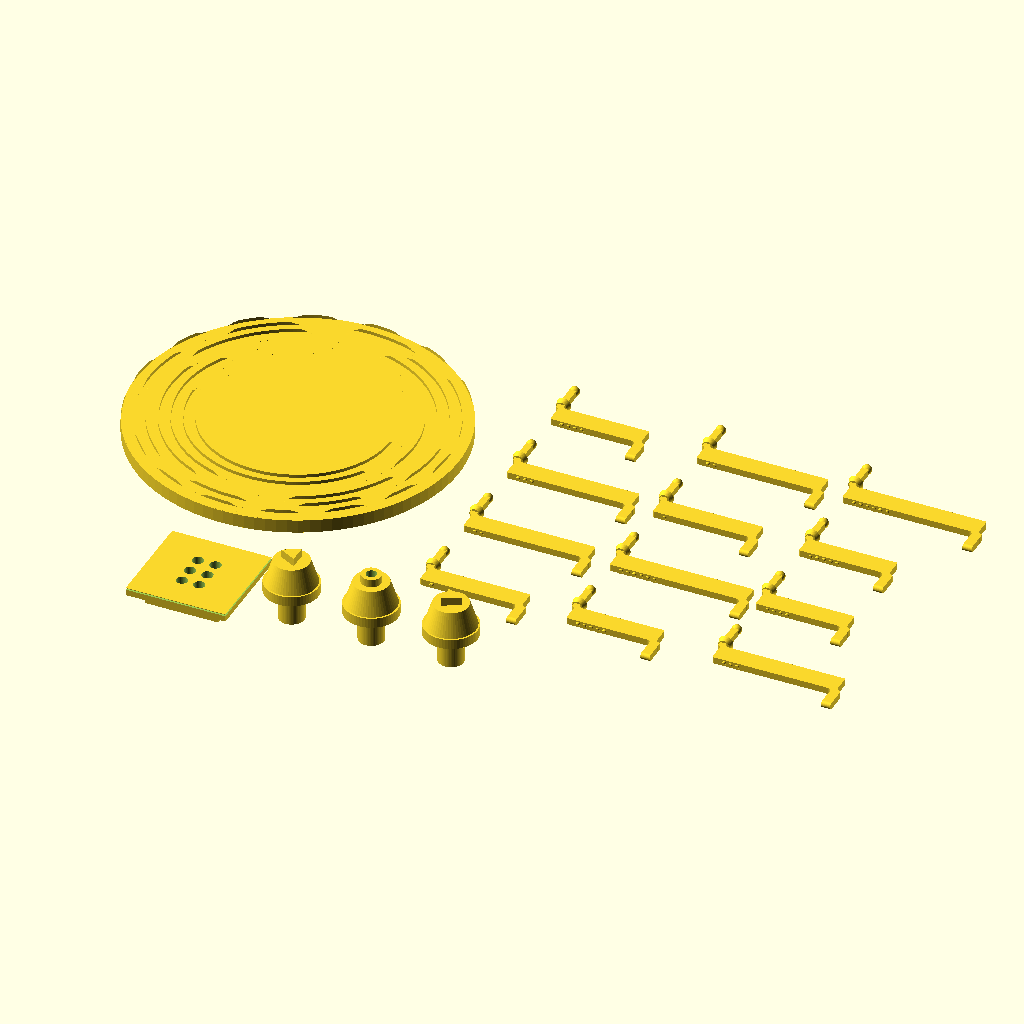
Cell 1: the model at its default parameters.
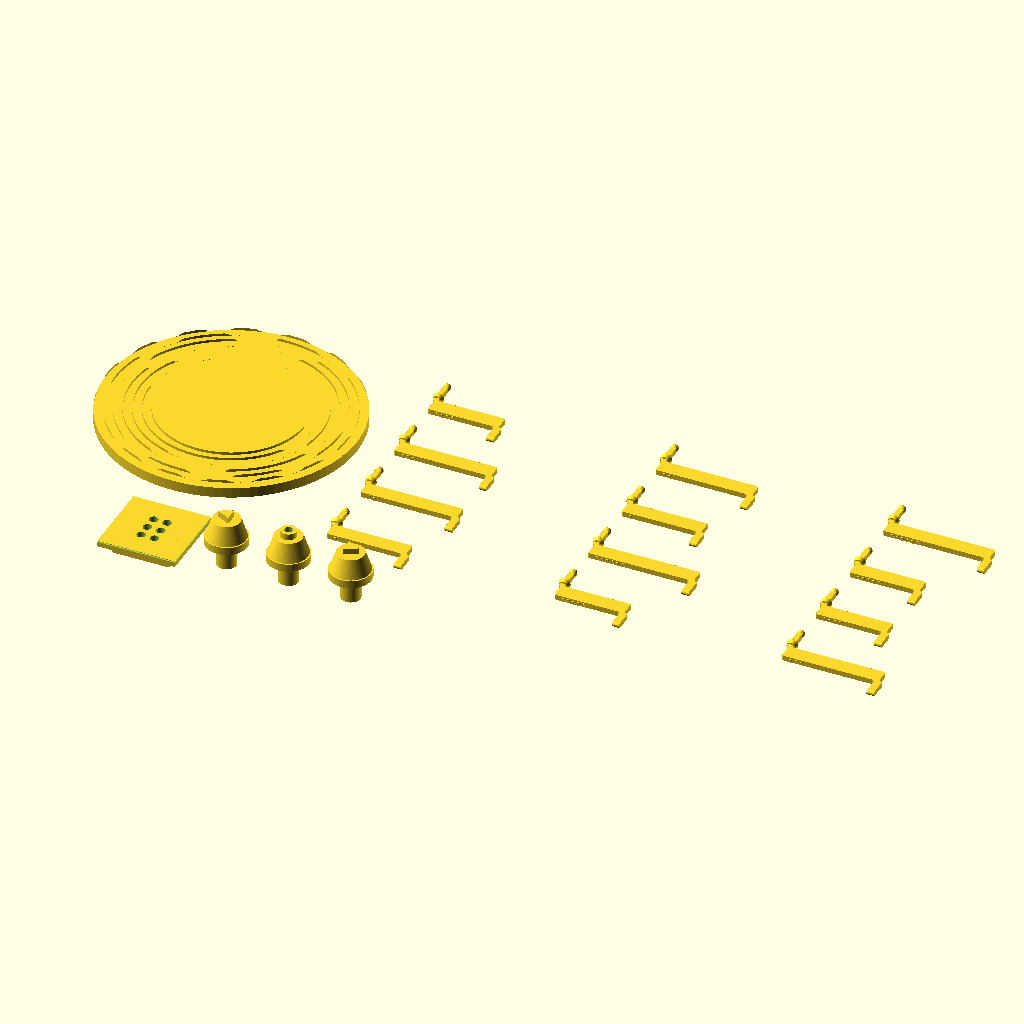
Cell 2: the same model with col_pitch = 44.
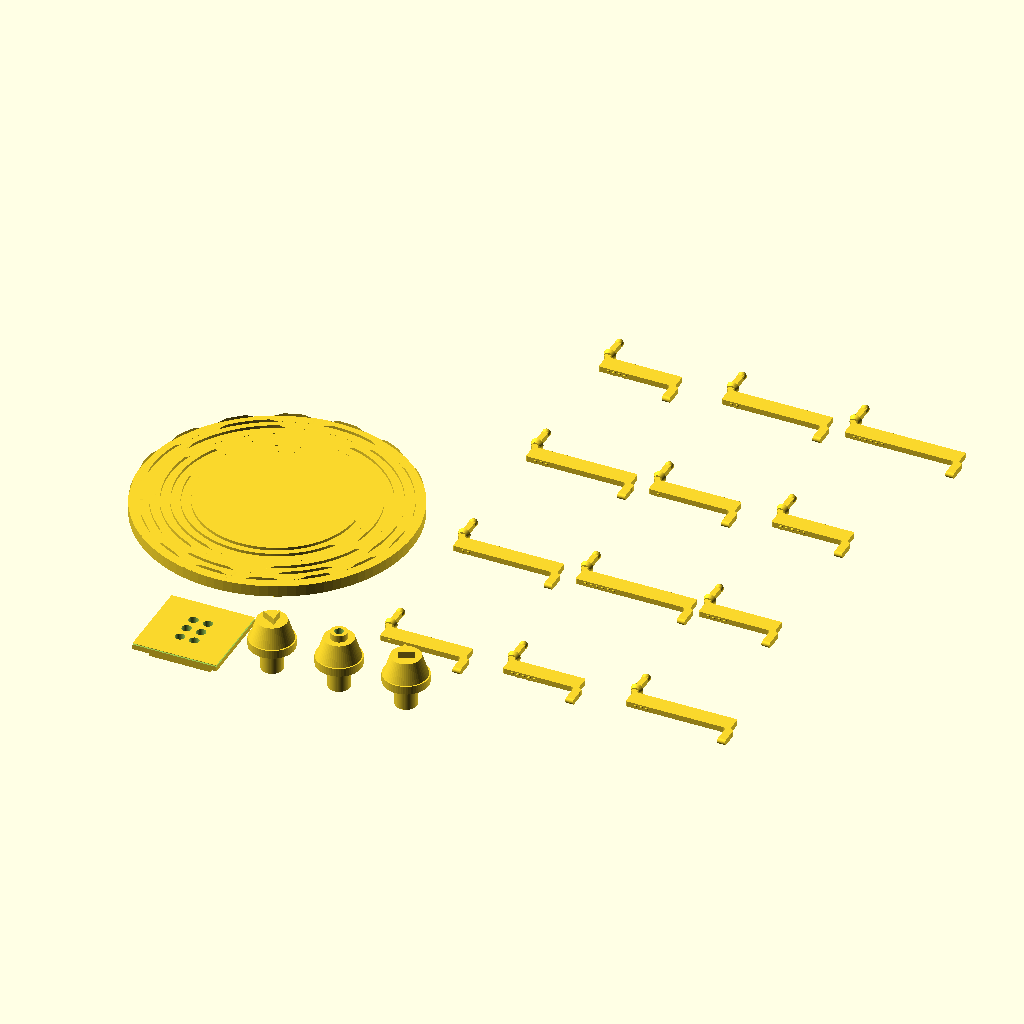
Cell 3: row_pitch = 28 (everything else at default).
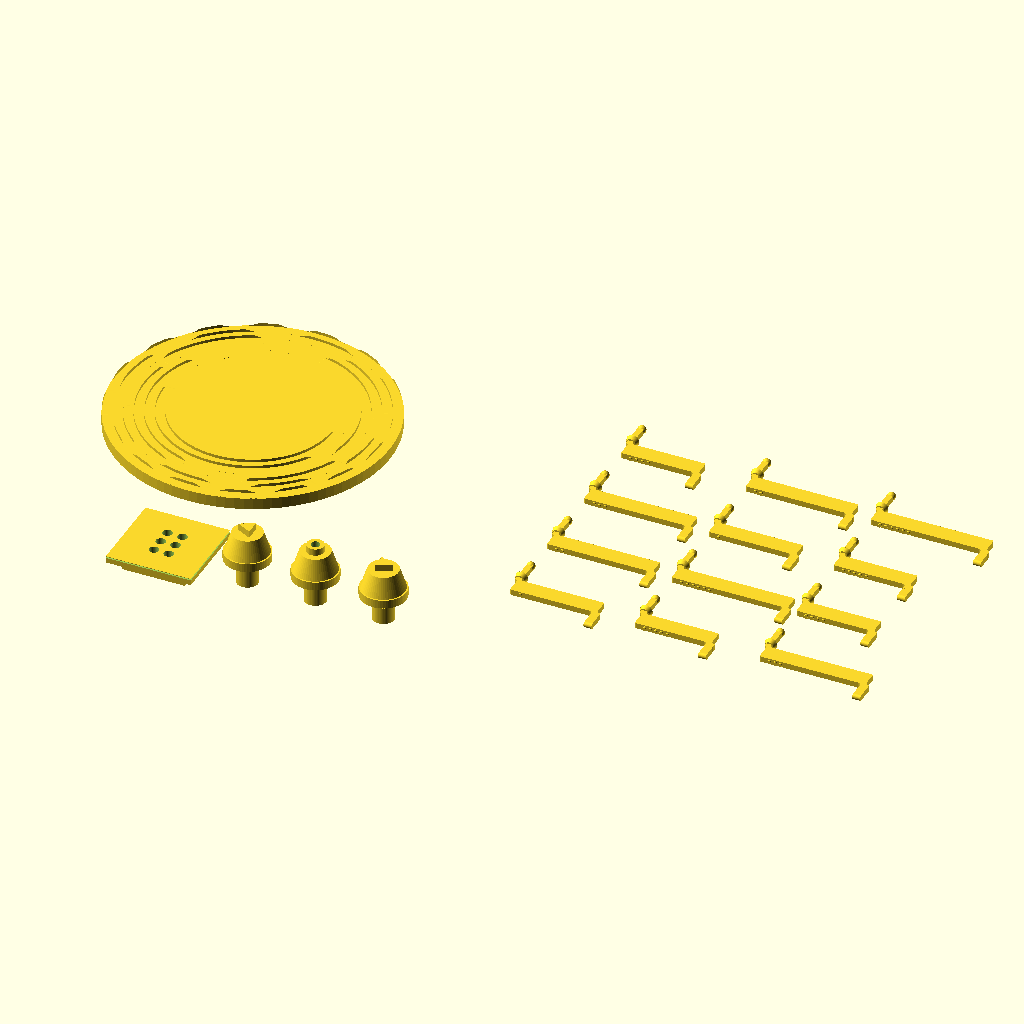
Cell 4: the same model with grid_x0 = 54.
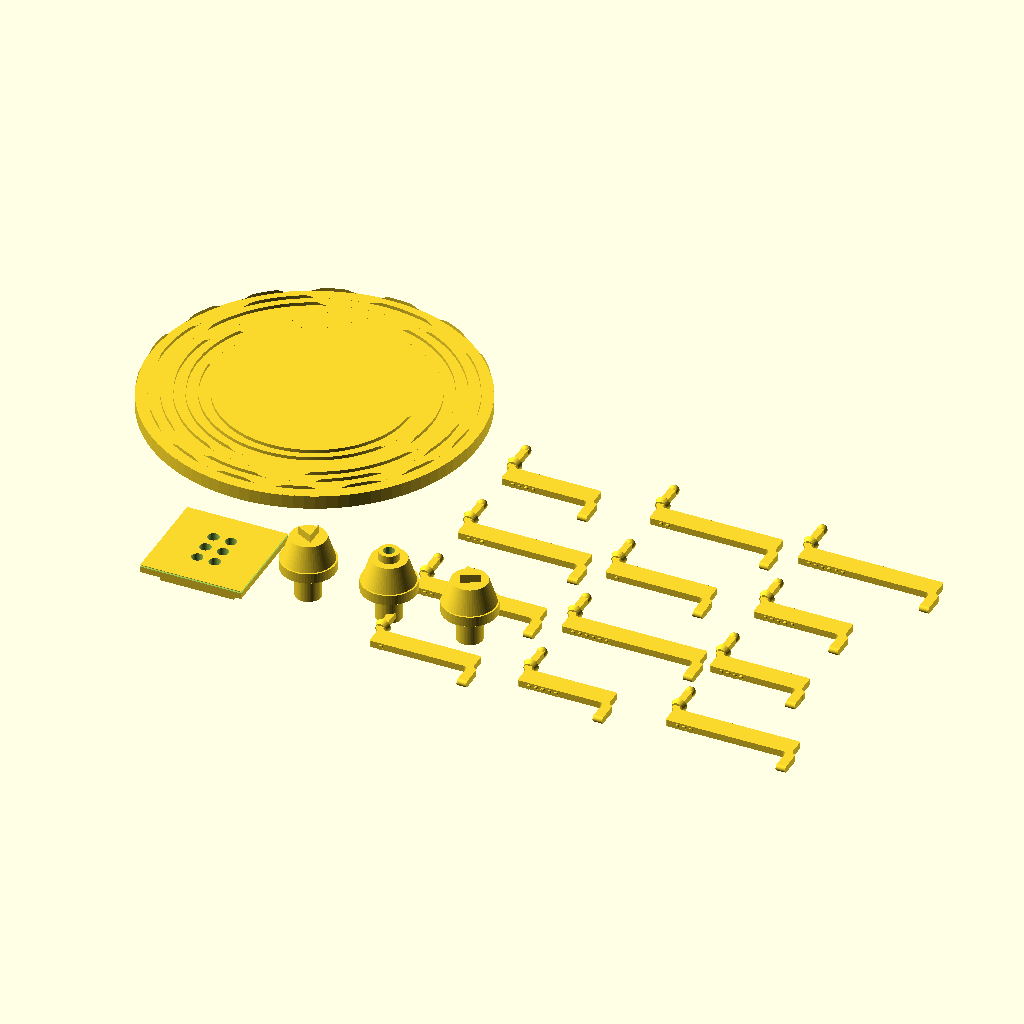
Cell 5: the same model with grid_y0 = -44.
The same orthographic view direction (rotation 55°, 0°, 25°; colour scheme Cornfield) for every cell, with the view re-fitted per cell, so scale and position can differ between cells.
OpenSCAD source file cad/scad/print_resin_1_all.scad:
// =========================================================
// RESIN PRINT PLATE 1 of 3 — CAM + LINKAGES + DOT INSERT + NAV BUTTONS
// v7.2 — 2026-07-29
//
// The full resin batch: one complete braille cell mechanism plus the
// three nav button caps for the ESP32 brain pod. Pair with an FDM top_plate.
//
// v7.2: the 68x70mm TOP PLATE is no longer a resin part. It is now an
// ordinary PETG/FDM print (cad/stl/top_plate.stl); only the small
// dot_insert tile still needs resin, and it glues into a pocket in that
// plate. This cut the resin volume by roughly 4x.
//
// Material: TOUGH or ABS-like resin (NOT standard brittle resin — the
// linkages are 1mm sections under repeated spring load).
// Needs separately: 6x 2mm-OD micro compression springs (see SOURCING.md).
// =========================================================

// nav_shaft_len lives in esp32_pod_params.scad. 'use' imports MODULES ONLY,
// never variables, so nav_cap.scad alone leaves it undef and the caps silently
// vanish from the plate. Must be include, not use.
include <esp32_pod_params.scad>
use <braille_cam.scad>   // braille_cam()
use <linkage.scad>       // linkage_3d_v4(dot)
use <dot_insert.scad>    // dot_insert()
use <nav_cap.scad>       // nav_cap_prev() / _select() / _next()

$fn = 60;

// TWO FULL SETS (12). All eight linkages together were only 4% of this
// plate — the cam disc is 94% of it — so a whole second set costs only ~2% more
// and covers snapping a 1mm-thin part during assembly, or building a second
// cell later. Laid out 3 columns x 4 rows by the loop below.
linkage_dots = [1, 2, 3, 4, 5, 6,
                1, 2, 3, 4, 5, 6];
col_pitch = 22;   // widest linkage ~19.7mm across -> ~2.3mm gap
row_pitch = 14;   // linkage 13mm tall -> 1mm gap
grid_x0   = 27;   // clears the cam's 22.2mm outer radius
grid_y0   = -22;

// --- CAM: centred at origin, hub already resting on z=0 ---
braille_cam();

// --- LINKAGES: 3 columns x 4 rows ---
// lifted 0.6mm so the spring flange (which hangs below the body) sits on z=0
for (i = [0 : len(linkage_dots) - 1])
    translate([grid_x0 + floor(i / 4) * col_pitch,
               grid_y0 + (i % 4) * row_pitch,
               0.6])
        linkage_3d_v4(linkage_dots[i]);

// --- DOT INSERT ---
translate([0, -32, 0]) dot_insert();

// --- NAV BUTTON CAPS: rear-facing stem on the plate, dome + symbol upward ---
// nav_cap's flange is at local z=0 and its stem extends to -nav_shaft_len.
// Lift only the caps so their stems share the build plane with the cam/linkages.
translate([14, -32, nav_shaft_len]) nav_cap_prev();
translate([26, -32, nav_shaft_len]) nav_cap_select();
translate([38, -32, nav_shaft_len]) nav_cap_next();
Customizer parameters (derived from the source; name, type, default, range or options):
col_pitch: number, default 22
row_pitch: number, default 14
grid_x0: number, default 27
grid_y0: number, default -22
